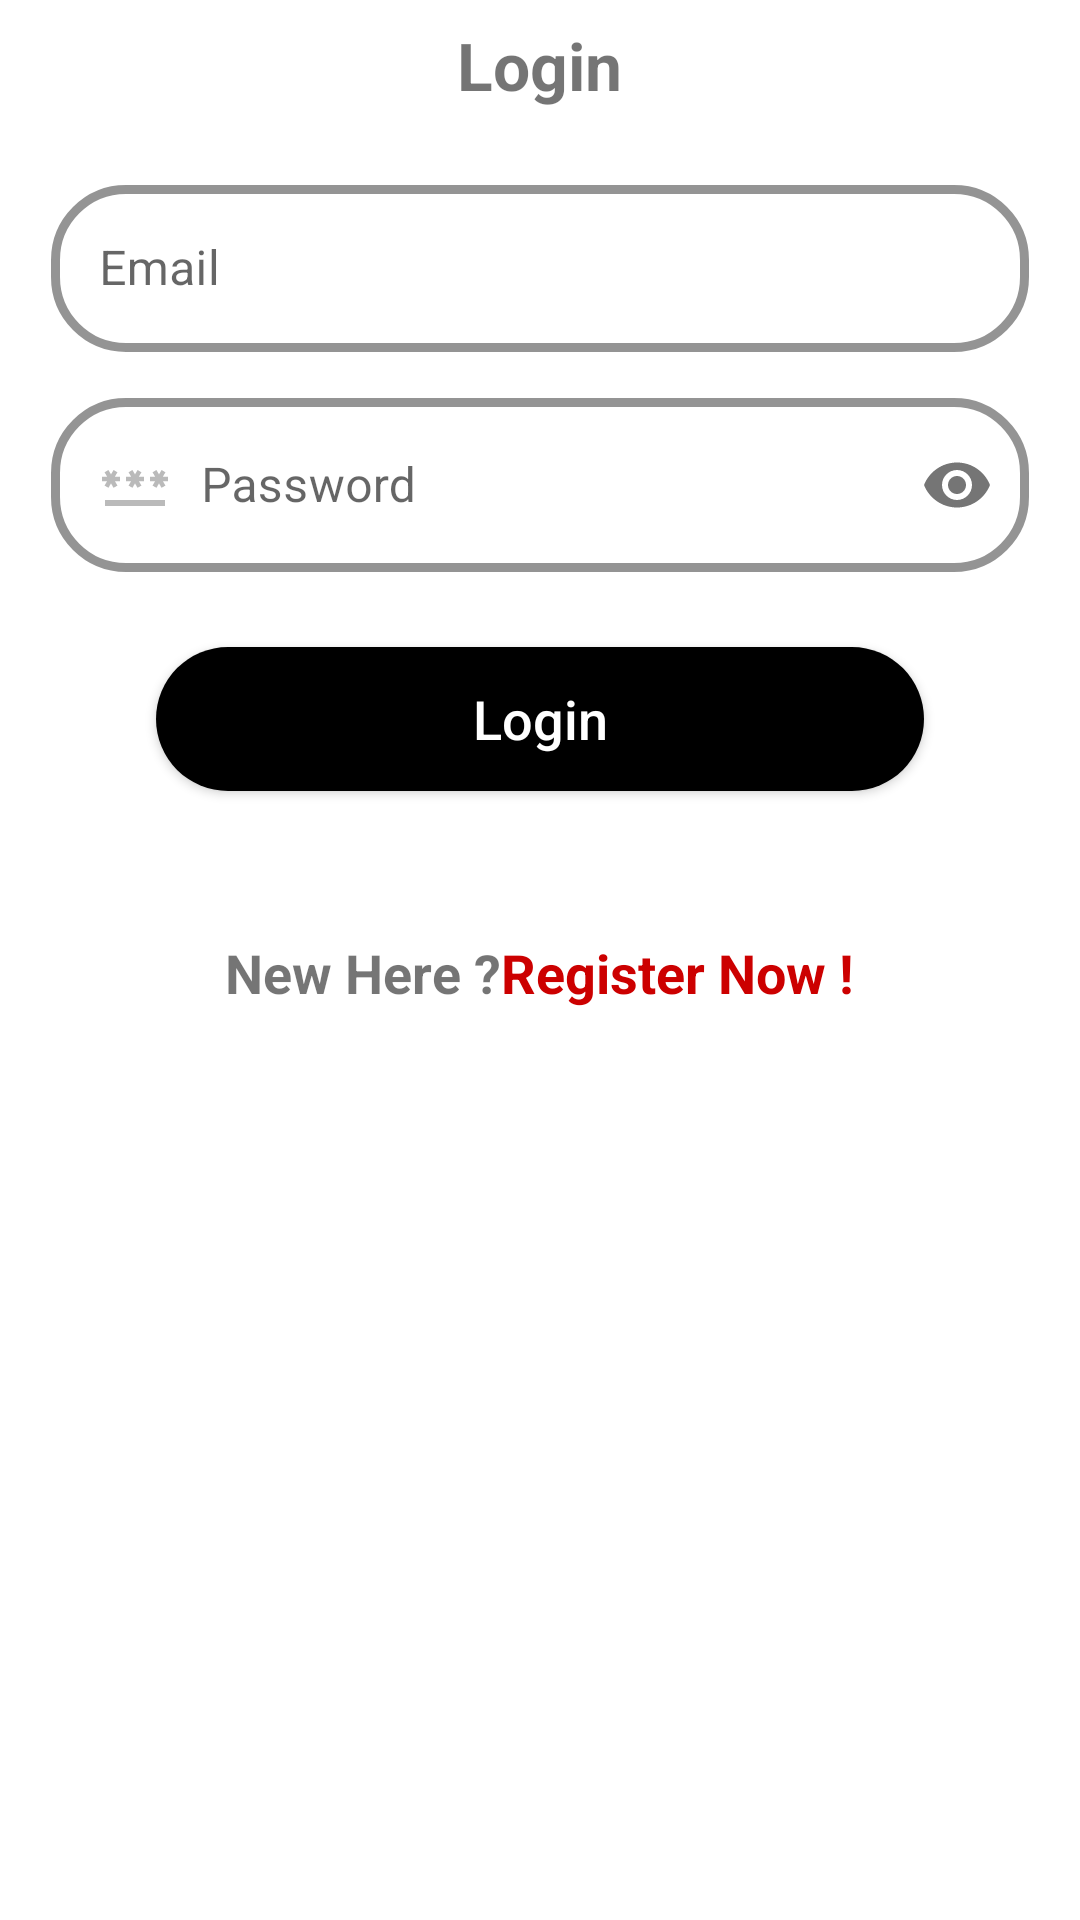

Layout XML and referenced resources for this Android screen:
<!-- AndroidManifest.xml: application theme Theme.BasicLoginApp -->
<!-- res/layout/activity_login.xml -->
<?xml version="1.0" encoding="utf-8"?>
<androidx.appcompat.widget.LinearLayoutCompat xmlns:android="http://schemas.android.com/apk/res/android"
    xmlns:tools="http://schemas.android.com/tools"
    android:layout_width="match_parent"
    android:layout_height="match_parent"
    tools:context=".LoginActivity"
    android:orientation="vertical">

<ScrollView
    android:layout_width="match_parent"
    android:layout_height="match_parent">


        <RelativeLayout
            android:layout_width="match_parent"
            android:layout_height="wrap_content"
            android:padding="7dp"
            >

            <ImageView
                android:id="@+id/imageView"
                android:layout_width="wrap_content"
                android:layout_height="wrap_content"
                android:src="@drawable/dummy_logo"
                android:layout_centerHorizontal="true"
                android:contentDescription="@string/login_image" />

            <TextView
                android:id="@+id/LoginText"
                android:layout_width="wrap_content"
                android:layout_height="wrap_content"
                android:layout_centerHorizontal="true"
                android:layout_marginBottom="10dp"
                android:text="@string/login"
                android:textSize="22sp"
                android:textStyle="bold"
                android:layout_below="@id/imageView"
                />

            <com.google.android.material.textfield.TextInputLayout
                android:id="@+id/emailTextInputLayout"
                android:layout_width="match_parent"
                android:layout_height="wrap_content"
                android:layout_below="@+id/LoginText"
                style="@style/TextInputLayoutStyle"
                >

                <com.google.android.material.textfield.TextInputEditText
                    android:id="@+id/emailEditext"
                    android:layout_width="match_parent"
                    android:layout_height="match_parent"
                    android:drawableStart="@drawable/ic_baseline_email_24"
                    android:hint="@string/email_hint"
                    android:inputType="textEmailAddress"
                    style="@style/TextInputEditTextStyle"
                    />

            </com.google.android.material.textfield.TextInputLayout>

            <com.google.android.material.textfield.TextInputLayout
                android:id="@+id/passwordTextInputLayout"
                android:layout_width="match_parent"
                android:layout_height="match_parent"
                android:layout_below="@+id/emailTextInputLayout"
                style="@style/TextInputLayoutPasswordStyle"

                >

                <com.google.android.material.textfield.TextInputEditText
                    android:id="@+id/passwordEdittext"
                    android:layout_width="match_parent"
                    android:layout_height="match_parent"
                    android:hint="@string/password_hint"
                    android:drawableStart="@drawable/ic_baseline_password_24"
                    style="@style/TextInputEditTextStyle"
                    android:inputType="textPassword"
                    />

            </com.google.android.material.textfield.TextInputLayout>


            <androidx.appcompat.widget.AppCompatButton
                android:id="@+id/loginButton"
                style="@style/buttonStyle"
                android:layout_width="match_parent"
                android:layout_height="wrap_content"
                android:layout_below="@+id/passwordTextInputLayout"
                android:layout_centerInParent="true"
                android:layout_marginStart="90dp"
                android:layout_marginTop="25dp"
                android:text="@string/login" />

            <TextView
                android:id="@+id/userExistsTextView"
                android:layout_width="match_parent"
                android:layout_height="match_parent"
                android:layout_below="@+id/loginButton"
                android:textAlignment="center"
                style="@style/TextAppearance.AppCompat.Light.Widget.PopupMenu.Large"
                android:textColor="@android:color/holo_red_dark"
                android:textSize="15sp"
                android:layout_marginTop="10dp"
                />

          <androidx.appcompat.widget.LinearLayoutCompat
              android:layout_width="match_parent"
              android:layout_height="match_parent"
              android:layout_below="@id/userExistsTextView"
              android:gravity="center_horizontal"
              android:layout_marginTop="10dp"
              >

              <TextView
                  android:id="@+id/newUserTextView"
                  android:layout_width="wrap_content"
                  android:layout_height="match_parent"
                  android:layout_below="@+id/loginButton"
                  android:layout_marginTop="8dp"
                  android:text="@string/new_here"
                  android:textSize="18sp"
                  android:textStyle="bold" />

              <TextView
                  android:id="@+id/goToRegistration"
                  android:layout_width="wrap_content"
                  android:layout_height="match_parent"
                  android:layout_below="@+id/loginButton"
                  android:layout_toEndOf="@id/newUserTextView"
                  android:layout_marginTop="8dp"
                  android:textColor="@android:color/holo_red_dark"
                  android:text="@string/register_now"
                  android:textSize="18sp"
                  android:textStyle="bold" />

          </androidx.appcompat.widget.LinearLayoutCompat>

        </RelativeLayout>

</ScrollView>

</androidx.appcompat.widget.LinearLayoutCompat>
<!-- resources referenced by this layout -->
<resources>
  <!-- drawable ic_baseline_password_24 (drawable) -->
  <vector android:height="24dp" android:tint="#BABABA"
      android:viewportHeight="24" android:viewportWidth="24"
      android:width="24dp" xmlns:android="http://schemas.android.com/apk/res/android">
      <path android:fillColor="@android:color/white" android:pathData="M2,17h20v2H2V17zM3.15,12.95L4,11.47l0.85,1.48l1.3,-0.75L5.3,10.72H7v-1.5H5.3l0.85,-1.47L4.85,7L4,8.47L3.15,7l-1.3,0.75L2.7,9.22H1v1.5h1.7L1.85,12.2L3.15,12.95zM9.85,12.2l1.3,0.75L12,11.47l0.85,1.48l1.3,-0.75l-0.85,-1.48H15v-1.5h-1.7l0.85,-1.47L12.85,7L12,8.47L11.15,7l-1.3,0.75l0.85,1.47H9v1.5h1.7L9.85,12.2zM23,9.22h-1.7l0.85,-1.47L20.85,7L20,8.47L19.15,7l-1.3,0.75l0.85,1.47H17v1.5h1.7l-0.85,1.48l1.3,0.75L20,11.47l0.85,1.48l1.3,-0.75l-0.85,-1.48H23V9.22z"/>
  </vector>
  <string name="email_hint">Email</string>
  <string name="login">Login</string>
  <string name="login_image">Login Image</string>
  <string name="new_here">New Here ? </string>
  <string name="password_hint">Password</string>
  <string name="register_now"> Register Now !</string>
  <style name="TextInputEditTextStyle">
          <item name="android:drawablePadding">10dp</item>
          <item name="android:ellipsize">end</item>
          <item name="errorIconDrawable">@null</item>
          <item name="android:textCursorDrawable">@drawable/color_cursor</item>
      </style>
  <style name="TextInputLayoutPasswordStyle" parent="TextInputLayoutStyle">
          <item name="passwordToggleEnabled">true</item>
          <item name="errorIconDrawable">@null</item>
      </style>
  <style name="TextInputLayoutStyle" parent="Widget.MaterialComponents.TextInputLayout.OutlinedBox">
          <item name="boxCornerRadiusBottomEnd">25dp</item>
          <item name="boxCornerRadiusBottomStart">25dp</item>
          <item name="boxCornerRadiusTopEnd">25dp</item>
          <item name="boxCornerRadiusTopStart">25dp</item>
          <item name="android:layout_marginTop">10dp</item>
          <item name="android:layout_marginStart">10dp</item>
          <item name="android:layout_marginEnd">10dp</item>
          <item name="android:clipToPadding">false</item>
          <item name="hintTextColor">@color/black</item>
          <item name="errorTextAppearance">@color/design_default_color_error</item>
          <item name="boxStrokeErrorColor">@android:color/holo_red_dark</item>
          <item name="boxStrokeColor">@color/black</item>
          <item name="boxStrokeWidth">3dp</item>
          <item name="errorIconDrawable">@null</item>
      </style>
  <style name="buttonStyle">
          <item name="android:background">@drawable/button_bg</item>
          <item name="android:textColor">@color/white</item>
          <item name="android:textSize">18sp</item>
          <item name="android:textAllCaps">false</item>
          </style>
  <style name="Theme.BasicLoginApp" parent="Theme.MaterialComponents.DayNight.NoActionBar">
          
          <item name="colorPrimary">@color/purple_500</item>
          <item name="colorPrimaryVariant">@color/purple_700</item>
          <item name="colorOnPrimary">@color/white</item>
          
          <item name="colorSecondary">@color/teal_200</item>
          <item name="colorSecondaryVariant">@color/teal_700</item>
          <item name="colorOnSecondary">@color/black</item>
          
          <item name="android:statusBarColor">?attr/colorPrimaryVariant</item>
          
      </style>
  <!-- drawable color_cursor (drawable) -->
  <?xml version="1.0" encoding="UTF-8"?>
  <shape xmlns:android="http://schemas.android.com/apk/res/android">
  
      <size android:width="1.5dp"/>
  
      <solid android:color="@color/black"/>
  
  </shape>
  <!-- drawable button_bg (drawable) -->
  <?xml version="1.0" encoding="utf-8"?>
  <shape xmlns:android="http://schemas.android.com/apk/res/android"
      android:shape="rectangle"
      >
       <corners
          android:radius="40sp"
          />
       <solid
           android:color="@color/black"
           />
  
  </shape>
  <!-- not gathered from this repository: default colours our renderer supplied (Android Studio template values) -->
  <color name="purple_500">#FF6200EE</color>
  <color name="purple_700">#FF3700B3</color>
  <color name="teal_200">#FF03DAC5</color>
  <color name="teal_700">#FF018786</color>
  <color name="black">#FF000000</color>
  <color name="white">#FFFFFFFF</color>
</resources>
